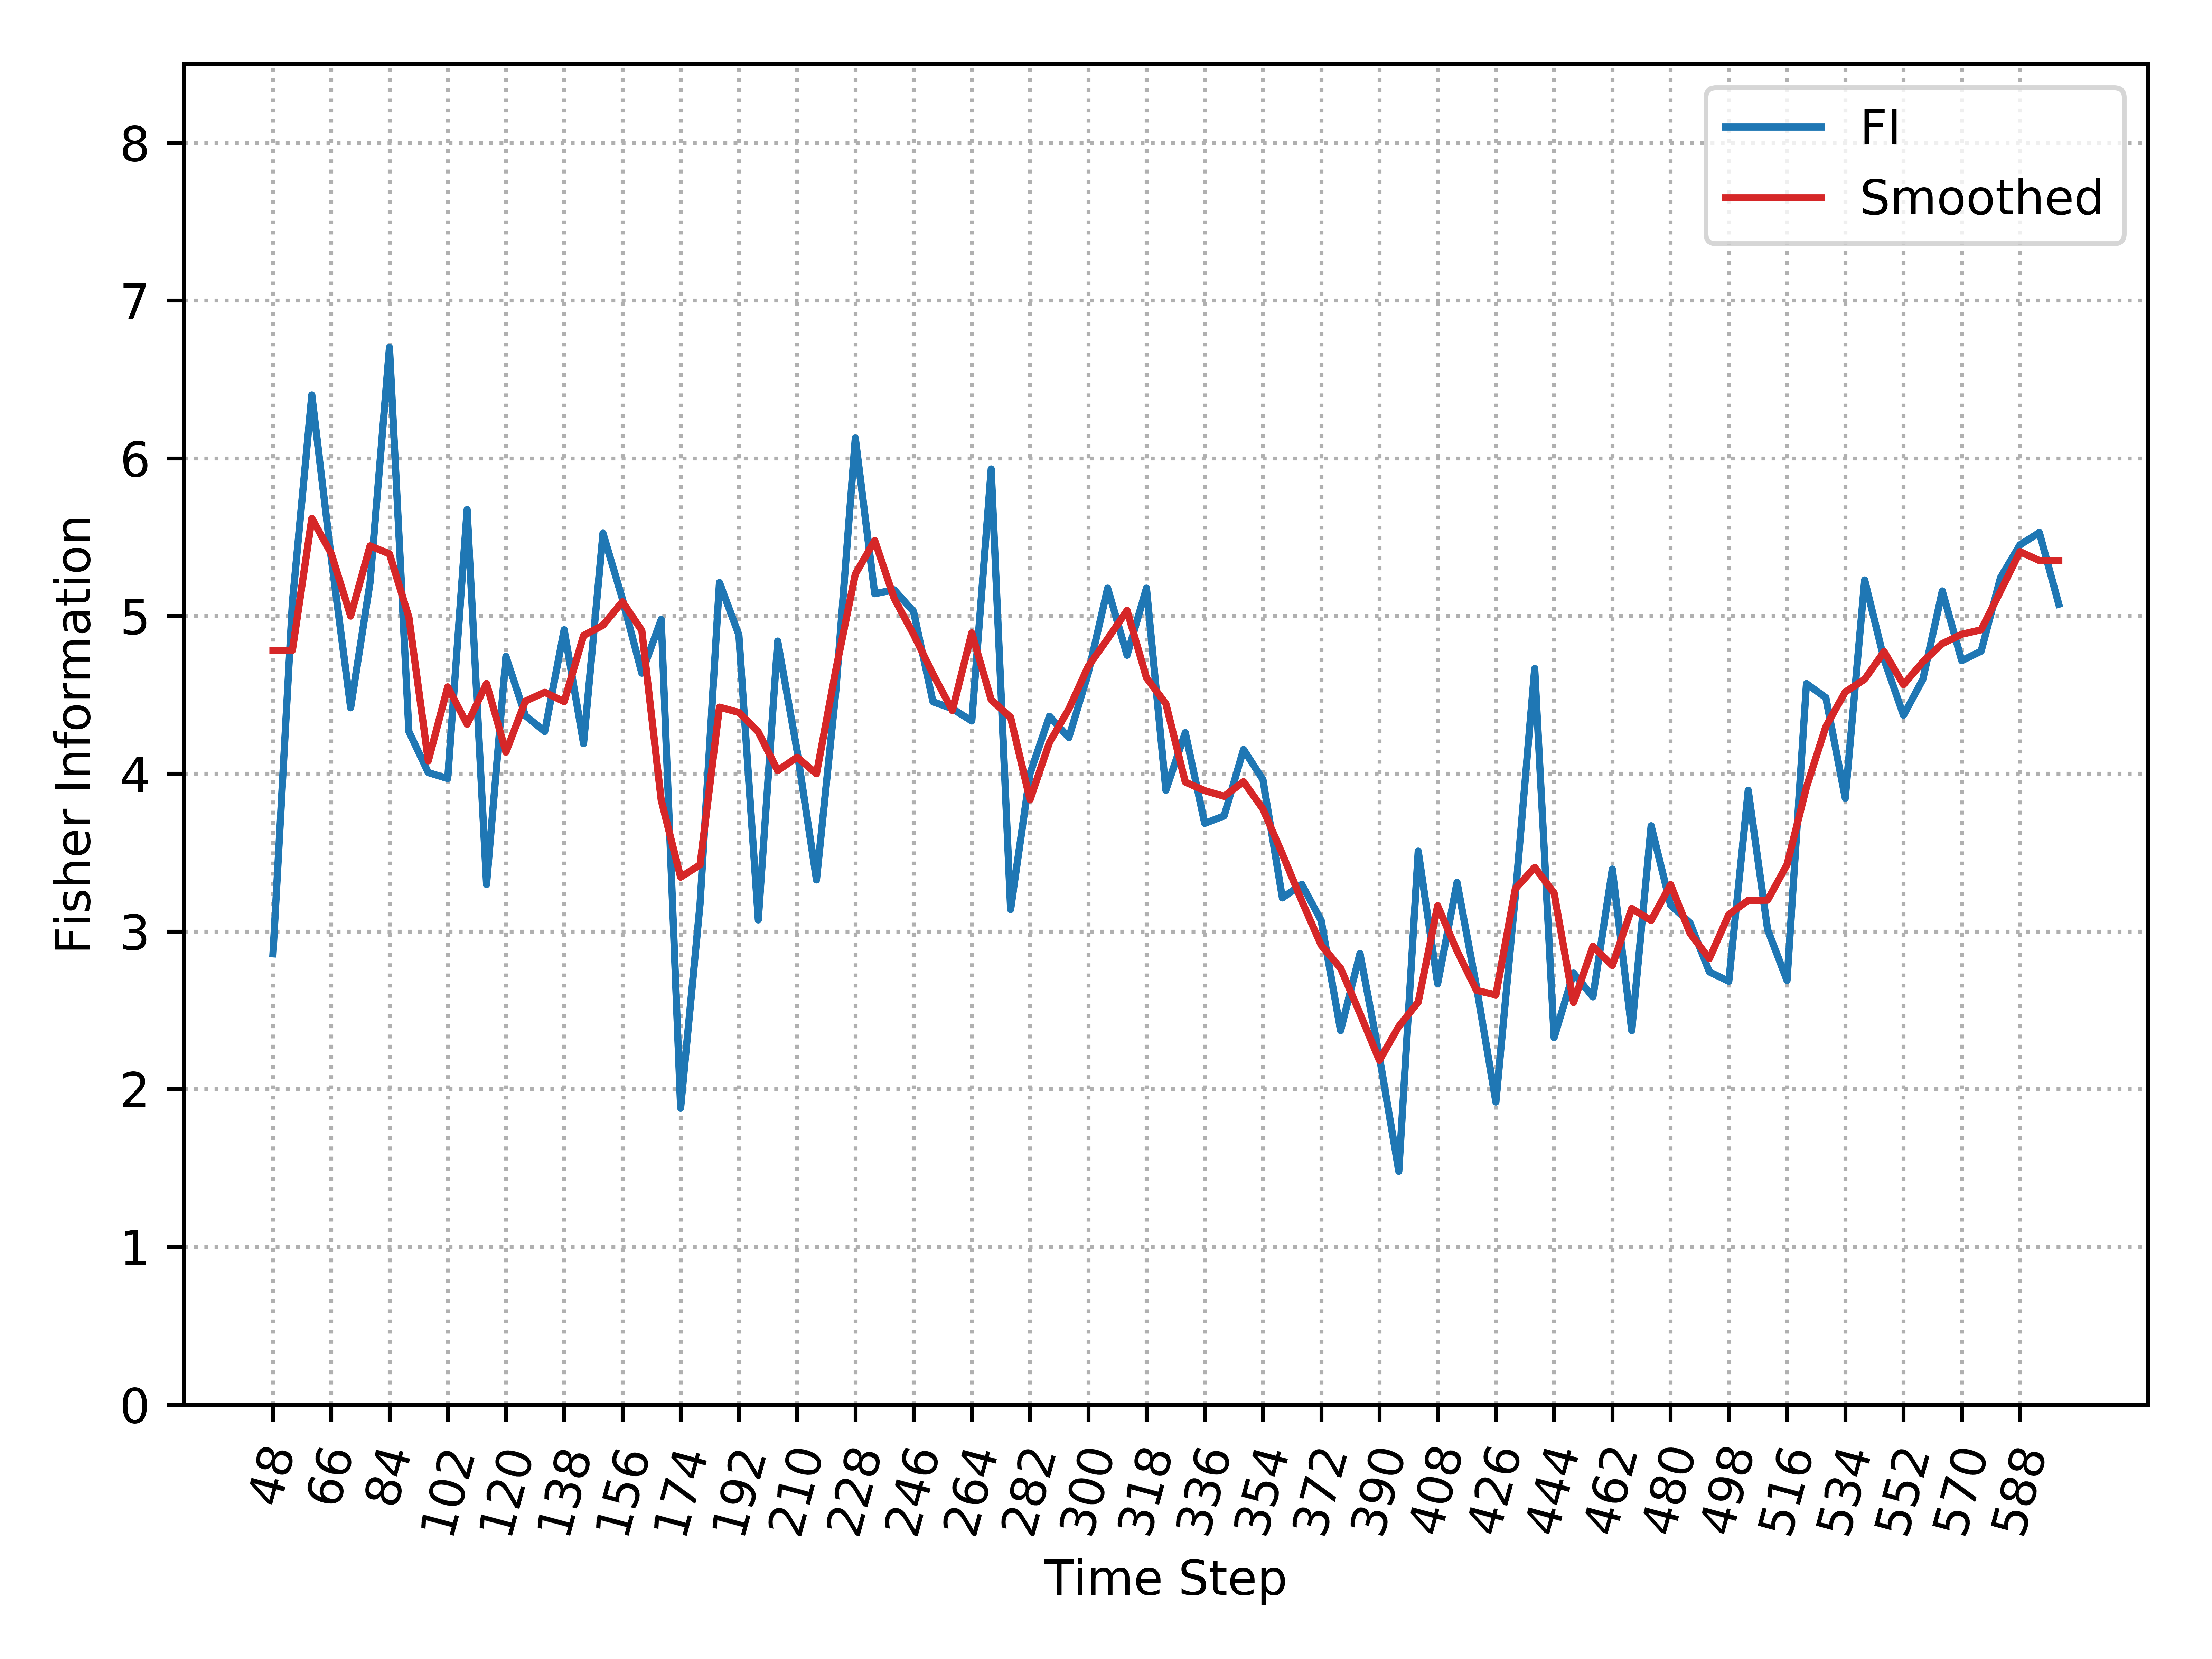

Values plotted in this chart, from the file beside it:
, Time_Step, FI, Smooth_FI
0, 48, 2.858, 4.782
1, 54, 5.087, 4.782
2, 60, 6.401, 5.619
3, 66, 5.368, 5.396
4, 72, 4.418, 4.999
5, 78, 5.212, 5.444
6, 84, 6.703, 5.394
7, 90, 4.267, 4.992
8, 96, 4.007, 4.081
9, 102, 3.969, 4.55
10, 108, 5.674, 4.314
11, 114, 3.297, 4.572
12, 120, 4.743, 4.136
13, 126, 4.368, 4.46
14, 132, 4.268, 4.516
15, 138, 4.913, 4.457
16, 144, 4.191, 4.876
17, 150, 5.525, 4.941
18, 156, 5.108, 5.09
19, 162, 4.637, 4.908
20, 168, 4.978, 3.832
21, 174, 1.881, 3.344
22, 180, 3.173, 3.422
23, 186, 5.212, 4.422
24, 192, 4.88, 4.388
25, 198, 3.073, 4.265
26, 204, 4.841, 4.019
27, 210, 4.145, 4.104
28, 216, 3.326, 3.999
29, 222, 4.527, 4.661
30, 228, 6.128, 5.265
31, 234, 5.141, 5.478
32, 240, 5.166, 5.112
33, 246, 5.028, 4.883
34, 252, 4.456, 4.632
35, 258, 4.412, 4.401
36, 264, 4.334, 4.893
37, 270, 5.932, 4.468
38, 276, 3.139, 4.357
39, 282, 4, 3.834
40, 288, 4.364, 4.198
41, 294, 4.229, 4.41
42, 300, 4.638, 4.681
43, 306, 5.176, 4.855
44, 312, 4.751, 5.035
45, 318, 5.176, 4.608
46, 324, 3.895, 4.444
47, 330, 4.26, 3.947
48, 336, 3.685, 3.892
49, 342, 3.732, 3.857
50, 348, 4.153, 3.949
51, 354, 3.962, 3.776
52, 360, 3.212, 3.491
53, 366, 3.298, 3.193
54, 372, 3.069, 2.913
55, 378, 2.371, 2.767
56, 384, 2.86, 2.479
57, 390, 2.206, 2.182
58, 396, 1.478, 2.398
59, 402, 3.509, 2.552
... 33 more rows
